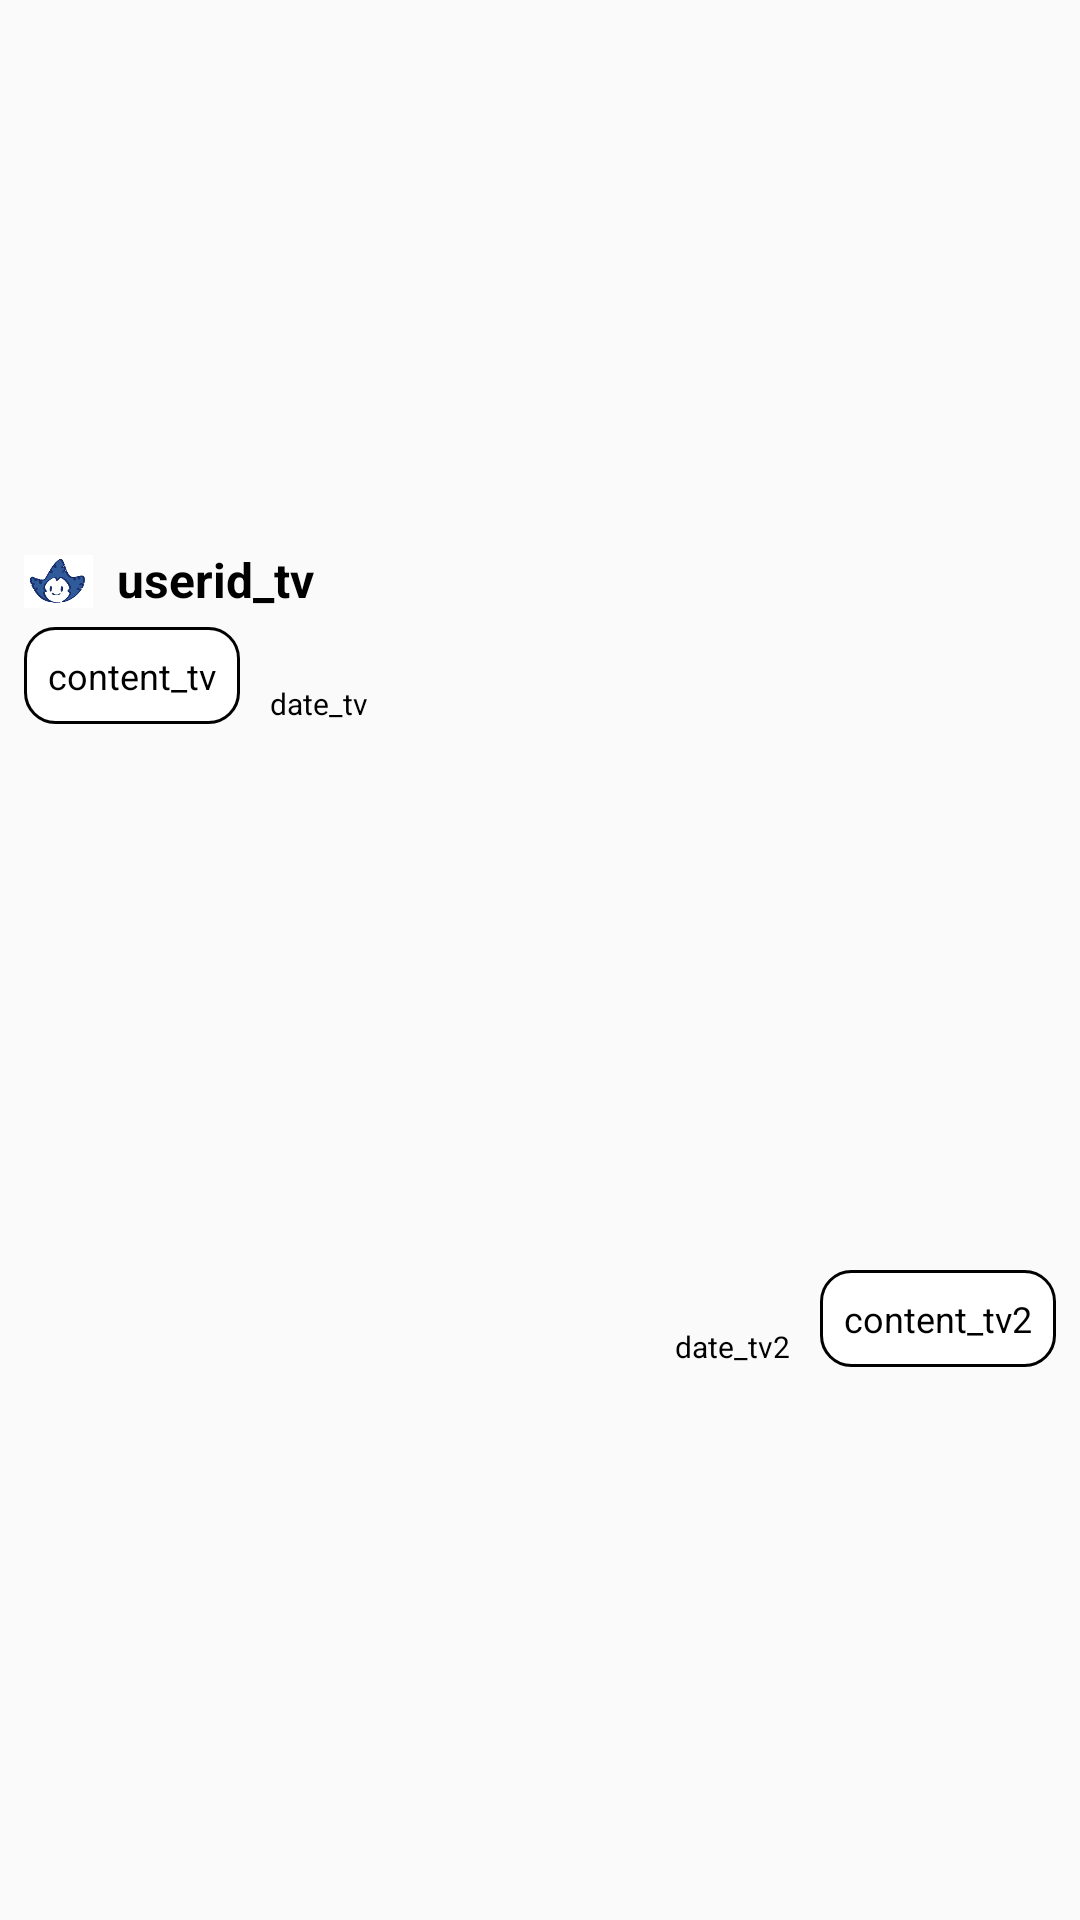

Write the Android layout XML for this screen, with the resource values it uses.
<!-- AndroidManifest.xml: application theme Theme.HelpSook -->
<!-- res/layout/custom_chat_msg.xml -->
<?xml version="1.0" encoding="utf-8"?>
<androidx.constraintlayout.widget.ConstraintLayout xmlns:android="http://schemas.android.com/apk/res/android"
    xmlns:app="http://schemas.android.com/apk/res-auto"
    xmlns:tools="http://schemas.android.com/tools"
    android:id="@+id/constraintLayout"
    android:layout_width="match_parent"
    android:layout_height="wrap_content">

    <androidx.constraintlayout.widget.ConstraintLayout
        android:id="@+id/other_cl"
        android:layout_width="0dp"
        android:layout_height="wrap_content"
        android:layout_marginTop="6dp"
        app:layout_constraintBottom_toTopOf="@+id/my_cl"
        app:layout_constraintEnd_toEndOf="parent"
        app:layout_constraintStart_toStartOf="parent"
        app:layout_constraintTop_toTopOf="parent">

        <ImageView
            android:id="@+id/user_pf"
            android:layout_width="23dp"
            android:layout_height="23dp"
            android:layout_marginStart="8dp"
            app:layout_constraintStart_toStartOf="parent"
            app:layout_constraintTop_toTopOf="parent"
            android:src="@drawable/icon"
            />
        <TextView
            android:id="@+id/userid_tv"
            android:layout_width="wrap_content"
            android:layout_height="wrap_content"
            android:layout_marginStart="8dp"
            android:text="userid_tv"
            android:textColor="@color/black"
            android:textSize="16sp"
            android:textStyle="bold"
            app:layout_constraintStart_toEndOf="@+id/user_pf"
            app:layout_constraintTop_toTopOf="parent" />

        <TextView
            android:id="@+id/date_tv"
            android:layout_width="wrap_content"
            android:layout_height="wrap_content"
            android:layout_marginStart="10dp"
            android:text="date_tv"
            android:textColor="@color/black"
            android:textSize="10sp"
            app:layout_constraintStart_toEndOf="@+id/content_tv"
            app:layout_constraintBottom_toBottomOf="parent"
             />

        <TextView
            android:id="@+id/content_tv"
            android:layout_width="wrap_content"
            android:layout_height="wrap_content"
            android:maxWidth="230dp"
            android:layout_marginTop="5dp"
            android:layout_marginStart="8dp"
            android:background="@drawable/bg_content_et"
            android:padding="8dp"
            android:text="content_tv"
            android:textSize="12sp"
            android:textColor="@color/black"
            app:layout_constraintBottom_toBottomOf="parent"
            app:layout_constraintStart_toStartOf="parent"
            app:layout_constraintTop_toBottomOf="@+id/userid_tv"
            />
    </androidx.constraintlayout.widget.ConstraintLayout>

    <androidx.constraintlayout.widget.ConstraintLayout
        android:id="@+id/my_cl"
        android:layout_width="0dp"
        android:layout_height="wrap_content"
        android:layout_marginTop="6dp"
        app:layout_constraintBottom_toBottomOf="parent"
        app:layout_constraintEnd_toEndOf="parent"
        app:layout_constraintStart_toStartOf="parent"
        app:layout_constraintTop_toBottomOf="@+id/other_cl">

        <TextView
            android:id="@+id/date_tv2"
            android:layout_width="wrap_content"
            android:layout_height="wrap_content"
            android:layout_marginTop="16dp"
            android:layout_marginEnd="10dp"
            android:layout_marginBottom="8dp"
            android:text="date_tv2"
            android:textColor="@color/black"
            android:textSize="10sp"
            app:layout_constraintEnd_toStartOf="@+id/content_tv2"
            app:layout_constraintBottom_toBottomOf="parent"
            />

        <TextView
            android:id="@+id/content_tv2"
            android:layout_width="wrap_content"
            android:layout_height="wrap_content"
            android:maxWidth="230dp"
            android:layout_marginTop="8dp"
            android:layout_marginBottom="8dp"
            android:layout_marginEnd="8dp"
            android:background="@drawable/bg_content_et"
            android:padding="8dp"
            android:text="content_tv2"
            android:textSize="12sp"
            android:textColor="@color/black"
            app:layout_constraintBottom_toBottomOf="parent"
            app:layout_constraintEnd_toEndOf="parent"
 />
    </androidx.constraintlayout.widget.ConstraintLayout>
</androidx.constraintlayout.widget.ConstraintLayout>
<!-- resources referenced by this layout -->
<resources>
  <!-- drawable bg_content_et (drawable) -->
  <?xml version="1.0" encoding="utf-8"?>
  <layer-list xmlns:android="http://schemas.android.com/apk/res/android">
      <item>
          <shape>
              <solid
                  android:color="@color/white">
              </solid>
              <corners
                  android:radius="10dp">
              </corners>
              <stroke
                  android:color="@color/black"
                  android:width="1dp">
              </stroke>
          </shape>
      </item>
  </layer-list>
  <!-- drawable icon: png bitmap (drawable, 20345 bytes) -->
  <style name="Theme.HelpSook" parent="Theme.AppCompat.DayNight.DarkActionBar">
          
          <item name="colorPrimary">@color/purple_500</item>
          <item name="colorPrimaryVariant">@color/purple_700</item>
          <item name="colorOnPrimary">@color/white</item>
          
          <item name="colorSecondary">@color/teal_200</item>
          <item name="colorSecondaryVariant">@color/teal_700</item>
          <item name="colorOnSecondary">@color/black</item>
          
          <item name="android:statusBarColor" tools:targetApi="l">?attr/colorPrimaryVariant</item>
          
          <item name="windowActionBar">false</item>
          <item name="windowNoTitle">true</item>
      </style>
  <!-- not gathered from this repository: default colours our renderer supplied (Android Studio template values) -->
  <color name="purple_500">#FF6200EE</color>
  <color name="purple_700">#FF3700B3</color>
  <color name="teal_200">#FF03DAC5</color>
  <color name="teal_700">#FF018786</color>
  <color name="black">#FF000000</color>
  <color name="white">#FFFFFFFF</color>
</resources>
